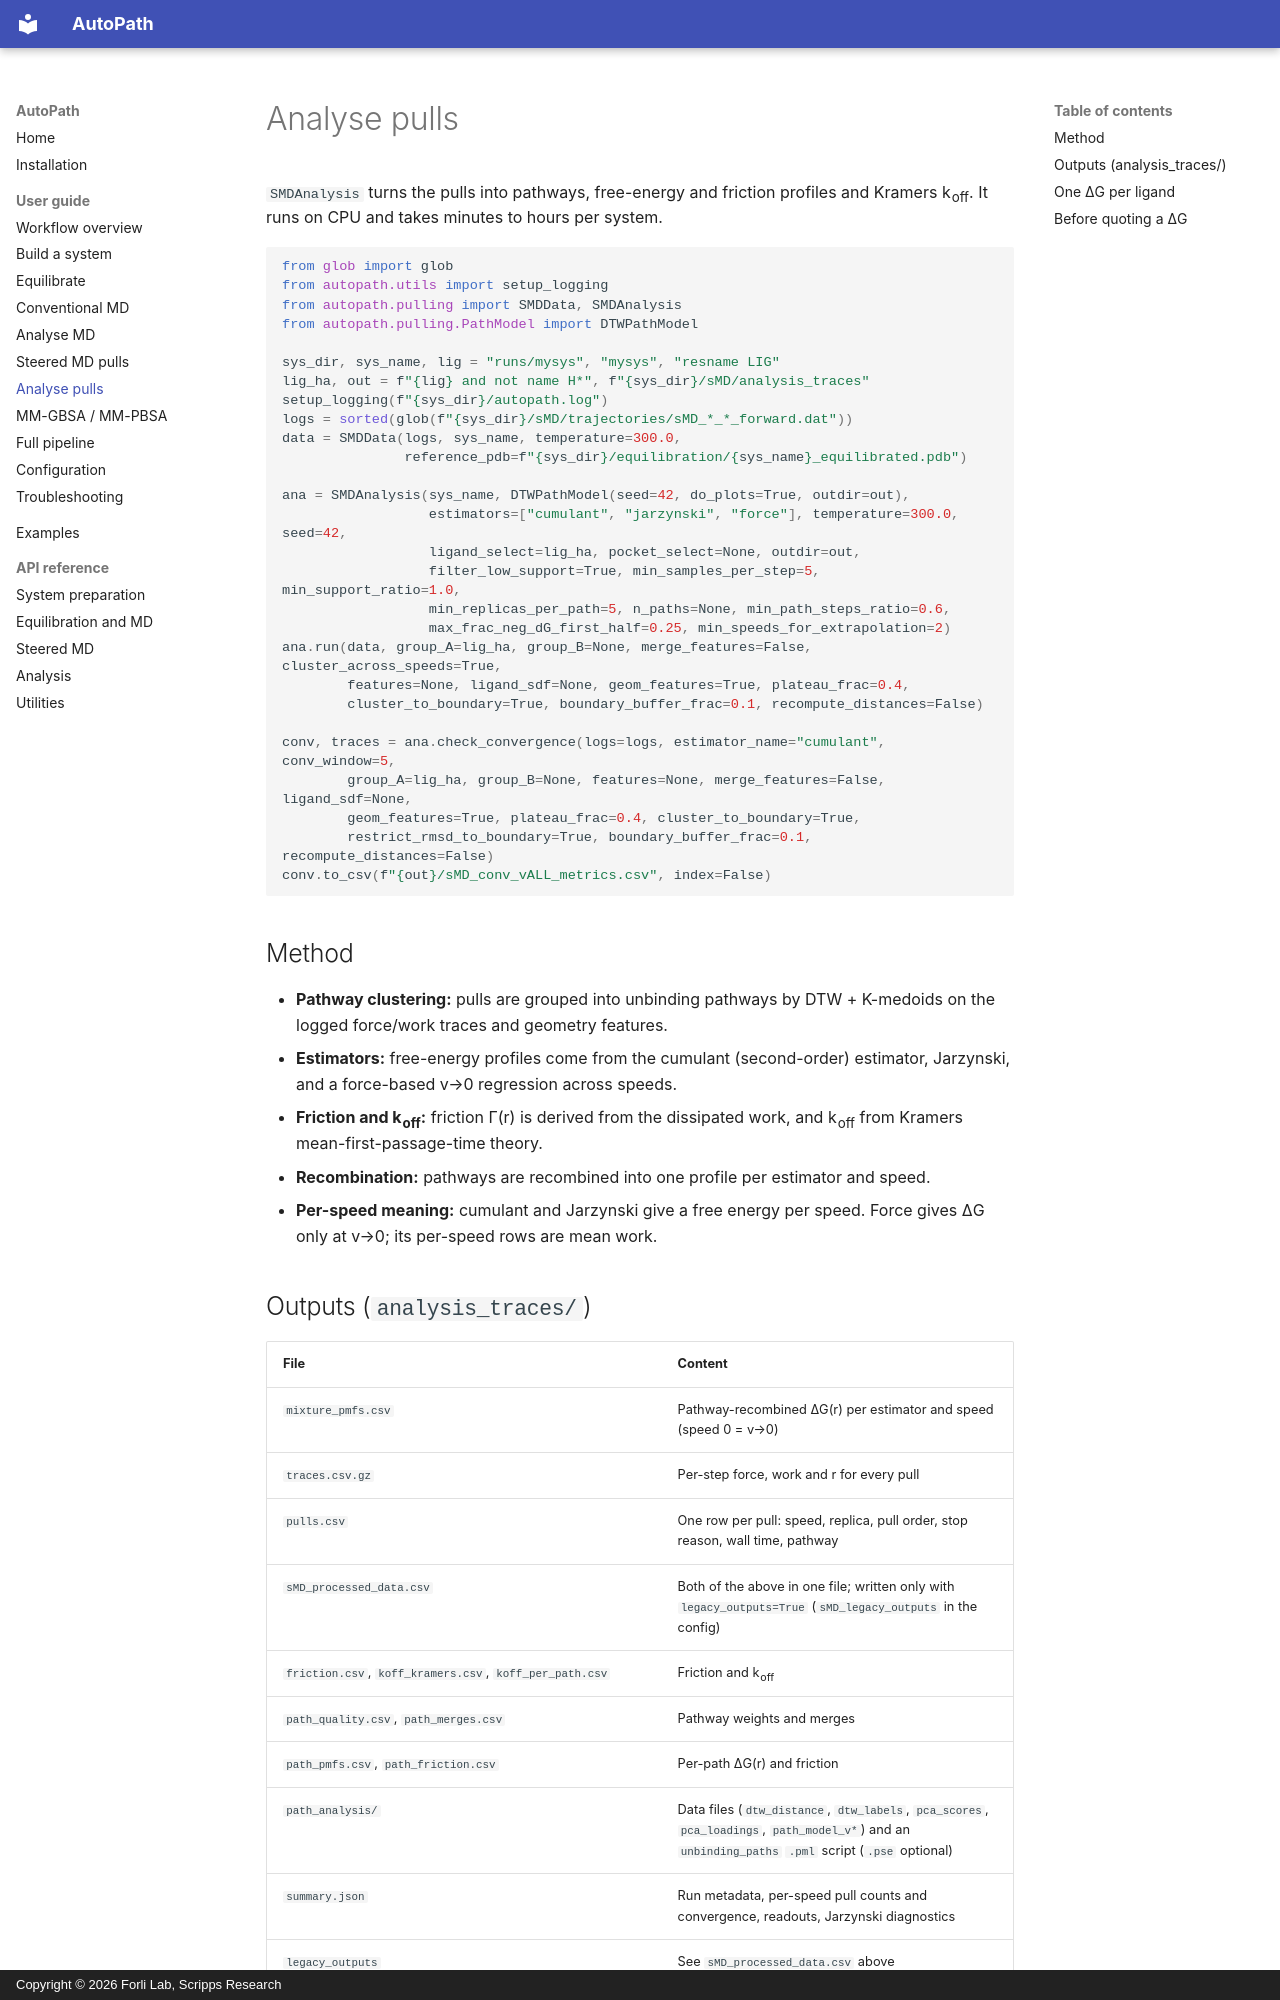

repository: forlilab/autopath · page: guide/pulling-analysis/index.html · generator: mkdocs · copyright: Copyright © 2026 Forli Lab, Scripps Research

# Analyse pulls

`SMDAnalysis` turns the pulls into pathways, free-energy and friction profiles and Kramers k<sub>off</sub>. It runs on CPU and takes minutes to hours per system.

```python
from glob import glob
from autopath.utils import setup_logging
from autopath.pulling import SMDData, SMDAnalysis
from autopath.pulling.PathModel import DTWPathModel

sys_dir, sys_name, lig = "runs/mysys", "mysys", "resname LIG"
lig_ha, out = f"{lig} and not name H*", f"{sys_dir}/sMD/analysis_traces"
setup_logging(f"{sys_dir}/autopath.log")
logs = sorted(glob(f"{sys_dir}/sMD/trajectories/sMD_*_*_forward.dat"))
data = SMDData(logs, sys_name, temperature=300.0,
               reference_pdb=f"{sys_dir}/equilibration/{sys_name}_equilibrated.pdb")

ana = SMDAnalysis(sys_name, DTWPathModel(seed=42, do_plots=True, outdir=out),
                  estimators=["cumulant", "jarzynski", "force"], temperature=300.0, seed=42,
                  ligand_select=lig_ha, pocket_select=None, outdir=out,
                  filter_low_support=True, min_samples_per_step=5, min_support_ratio=1.0,
                  min_replicas_per_path=5, n_paths=None, min_path_steps_ratio=0.6,
                  max_frac_neg_dG_first_half=0.25, min_speeds_for_extrapolation=2)
ana.run(data, group_A=lig_ha, group_B=None, merge_features=False, cluster_across_speeds=True,
        features=None, ligand_sdf=None, geom_features=True, plateau_frac=0.4,
        cluster_to_boundary=True, boundary_buffer_frac=0.1, recompute_distances=False)

conv, traces = ana.check_convergence(logs=logs, estimator_name="cumulant", conv_window=5,
        group_A=lig_ha, group_B=None, features=None, merge_features=False, ligand_sdf=None,
        geom_features=True, plateau_frac=0.4, cluster_to_boundary=True,
        restrict_rmsd_to_boundary=True, boundary_buffer_frac=0.1, recompute_distances=False)
conv.to_csv(f"{out}/sMD_conv_vALL_metrics.csv", index=False)
```

## Method

- **Pathway clustering:** pulls are grouped into unbinding pathways by DTW + K-medoids on the logged force/work traces and geometry features.
- **Estimators:** free-energy profiles come from the cumulant (second-order) estimator, Jarzynski, and a force-based v→0 regression across speeds.
- **Friction and k<sub>off</sub>:** friction Γ(r) is derived from the dissipated work, and k<sub>off</sub> from Kramers mean-first-passage-time theory.
- **Recombination:** pathways are recombined into one profile per estimator and speed.
- **Per-speed meaning:** cumulant and Jarzynski give a free energy per speed. Force gives ΔG only at v→0; its per-speed rows are mean work.
